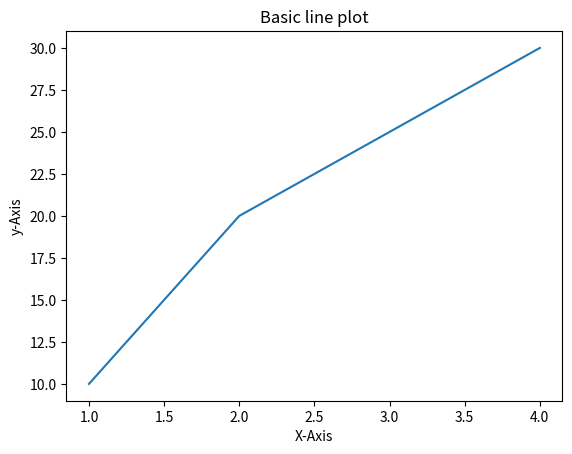

Generate this figure with matplotlib:
import matplotlib.pyplot as plt

x=[1,2,3,4]
y=[10,20,25,30]

plt.plot(x,y)
plt.title("Basic line plot")
plt.xlabel("X-Axis")
plt.ylabel("y-Axis")
plt.show()